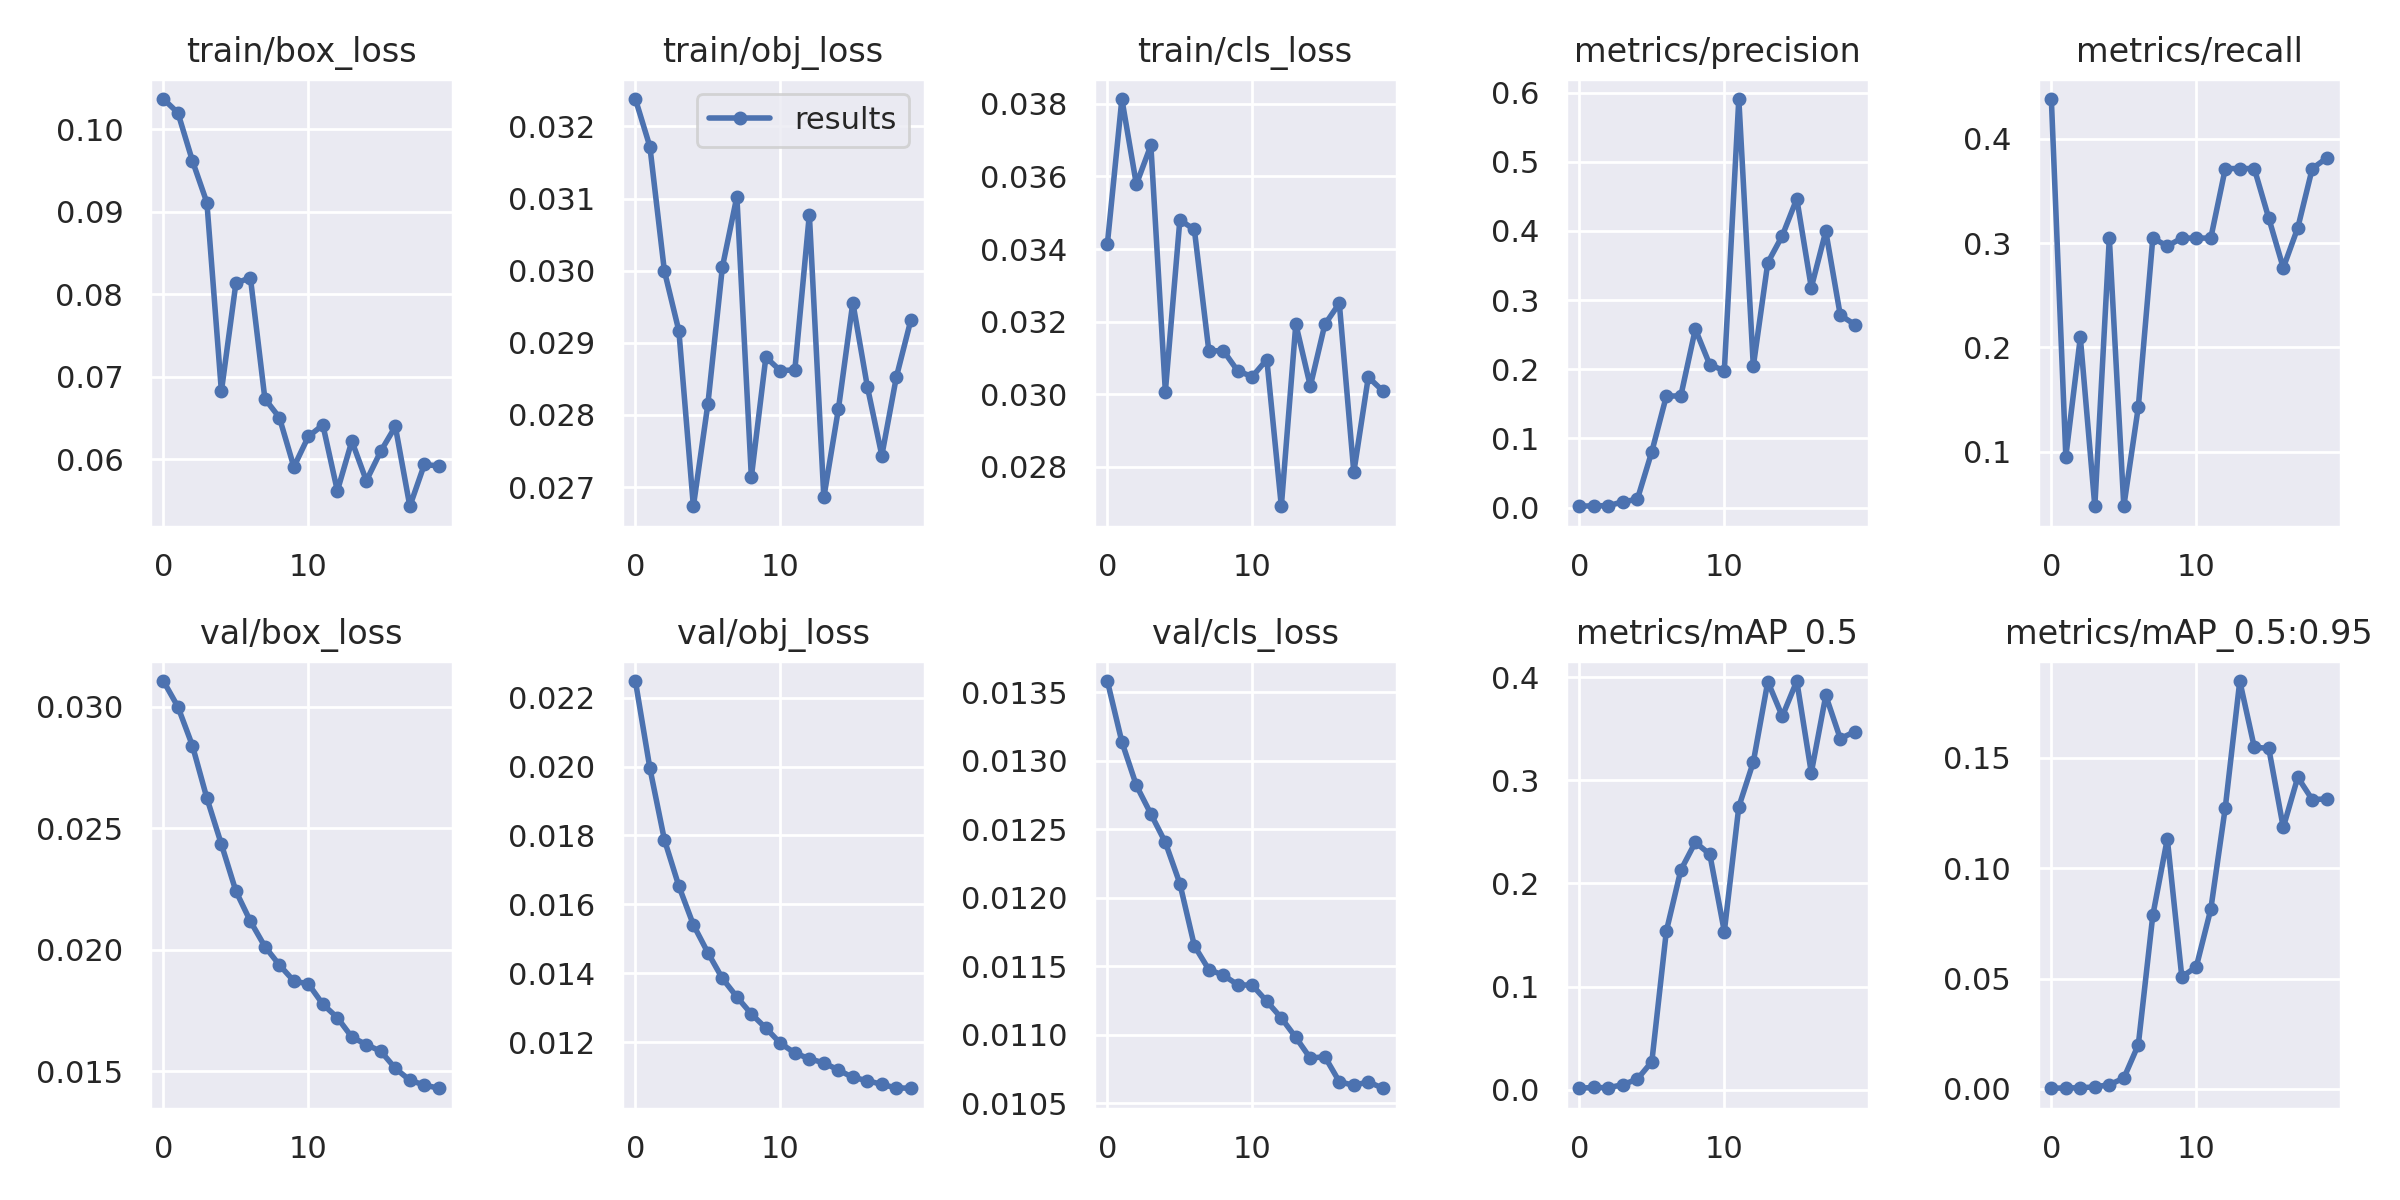

Values plotted in this chart, from the file beside it:
epoch, train/box_loss, train/obj_loss, train/cls_loss, metrics/precision, metrics/recall, metrics/mAP_0.5, metrics/mAP_0.5:0.95, val/box_loss, val/obj_loss, val/cls_loss, x/lr0, x/lr1, x/lr2
0, 0.1037, 0.03238, 0.03414, 0.001821, 0.4381, 0.001337, 0.000255, 0.03106, 0.02248, 0.01358, 6e-05, 6e-05, 0.09946
1, 0.102, 0.03172, 0.03814, 0.002521, 0.09524, 0.002135, 0.0003975, 0.03, 0.01995, 0.01314, 0.0001293, 0.0001293, 0.09883
2, 0.0962, 0.03, 0.03578, 0.002574, 0.2095, 0.001805, 0.0004446, 0.0284, 0.01788, 0.01282, 0.0001956, 0.0001956, 0.0982
3, 0.09112, 0.02916, 0.03686, 0.008302, 0.04762, 0.00486, 0.0008697, 0.02624, 0.01653, 0.01261, 0.0002568, 0.0002568, 0.09756
4, 0.06823, 0.02673, 0.03007, 0.01183, 0.3048, 0.01015, 0.001856, 0.02434, 0.01541, 0.0124, 0.0003108, 0.0003108, 0.09691
5, 0.08133, 0.02815, 0.0348, 0.08082, 0.04762, 0.02709, 0.004834, 0.02241, 0.0146, 0.0121, 0.000356, 0.000356, 0.09626
6, 0.08203, 0.03005, 0.03454, 0.1611, 0.1429, 0.1537, 0.01998, 0.02117, 0.01385, 0.01165, 0.000391, 0.000391, 0.09559
7, 0.06732, 0.03103, 0.03119, 0.1615, 0.3048, 0.213, 0.07866, 0.02013, 0.01332, 0.01148, 0.0004149, 0.0004149, 0.09491
8, 0.06504, 0.02714, 0.0312, 0.258, 0.2971, 0.24, 0.1134, 0.01937, 0.01282, 0.01143, 0.0004272, 0.0004272, 0.09423
9, 0.05905, 0.0288, 0.03063, 0.2063, 0.3048, 0.2283, 0.05076, 0.01871, 0.01241, 0.01136, 0.0004281, 0.0004281, 0.09353
10, 0.06274, 0.02861, 0.03049, 0.198, 0.3048, 0.1533, 0.05532, 0.01859, 0.01197, 0.01136, 0.000418, 0.000418, 0.09282
11, 0.06414, 0.02863, 0.03095, 0.5908, 0.3048, 0.2744, 0.08144, 0.01776, 0.01169, 0.01124, 0.0003981, 0.0003981, 0.0921
12, 0.05615, 0.03078, 0.02691, 0.2044, 0.3714, 0.3178, 0.1275, 0.0172, 0.01152, 0.01112, 0.0003699, 0.0003699, 0.09137
13, 0.06219, 0.02686, 0.03193, 0.3542, 0.3714, 0.3959, 0.1849, 0.0164, 0.0114, 0.01098, 0.0003353, 0.0003353, 0.09063
14, 0.05737, 0.02808, 0.03022, 0.3931, 0.3714, 0.3622, 0.1549, 0.01609, 0.0112, 0.01083, 0.0002969, 0.0002969, 0.0899
15, 0.06098, 0.02956, 0.03192, 0.4466, 0.3238, 0.3964, 0.1543, 0.01582, 0.01098, 0.01084, 0.0002573, 0.0002573, 0.08916
16, 0.06396, 0.02839, 0.0325, 0.3181, 0.2762, 0.3074, 0.1185, 0.01512, 0.01089, 0.01066, 0.0002194, 0.0002194, 0.08842
17, 0.05428, 0.02744, 0.02785, 0.3996, 0.3146, 0.3824, 0.1413, 0.01463, 0.01077, 0.01063, 0.0001863, 0.0001863, 0.08769
18, 0.05934, 0.02852, 0.03047, 0.2781, 0.3714, 0.3406, 0.1311, 0.01443, 0.01068, 0.01066, 0.0001611, 0.0001611, 0.08696
19, 0.05916, 0.02931, 0.03009, 0.2647, 0.3816, 0.3473, 0.1315, 0.0143, 0.01067, 0.01061, 0.0001467, 0.0001467, 0.08625
